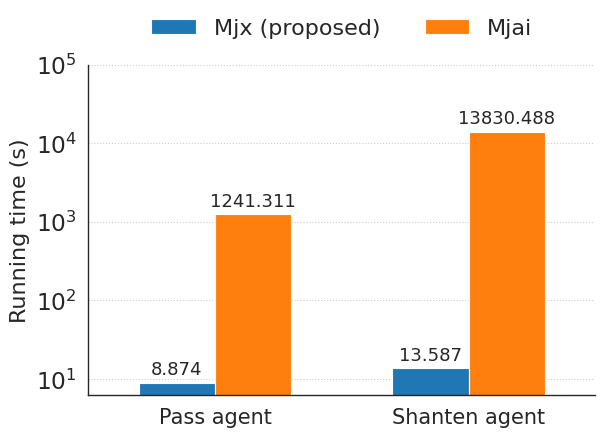

Here is the Python script that generated this plot:
#%%
import numpy as np
import matplotlib.pyplot as plt
from numpy.core.fromnumeric import size
import seaborn as sns
# %%
# sns.set()
sns.set_style("ticks")
sns.set_style("white")
# sns.set_style("whitegrid")
sns.set_context("paper", 1.9)

labels = ['Pass agent', 'Shanten agent']
men_means = [8.874, 13.587]
women_means = [1241.311, 13830.488]

x = np.array([2.0, 6.0]) # np.arange(len(labels))  # the label locations
width = 1.2 # the width of the bars

fig, ax = plt.subplots()
rects1 = ax.bar(x - width/2, men_means, width, label='Mjx (proposed)')
rects2 = ax.bar(x + width/2, women_means, width, label='Mjai')

# remove frames
right_side = ax. spines["right"]
right_side.set_visible(False)
top_side = ax.spines["top"]
top_side.set_visible(False)

# Add some text for labels, title and custom x-axis tick labels, etc.
ax.set_yscale('log')
ax.set_ylabel('Running time (s)', fontsize=16)
ax.set_yticks([10, 100, 1000, 10000, 10**5])
# ax.set_yticklabels([10, 100, 1000, 10000])
# ax.set_yticklabels()
# ax.set_title('Average time for 100 games')
ax.set_xlim((0.0, 8.0))
ax.set_xticks(x)
ax.set_xticklabels(labels, fontsize=15)
ax.grid(axis="y", linestyle="dotted")
ax.legend(frameon=False, fontsize=16, ncol=2, loc='upper center', bbox_to_anchor=(0.5, 1.20))

# ax.bar_label(rects1, padding=3, size=13)
# ax.bar_label(rects2, padding=3, size=13)
def autolabel(rects):
    """Attach a text label above each bar in *rects*, displaying its height."""
    for rect in rects:
        height = rect.get_height()
        ax.annotate('{}'.format(height),
                    xy=(rect.get_x() + rect.get_width() / 2, height),
                    xytext=(0, 3),  # 3 points vertical offset
                    textcoords="offset points",
                    fontsize=13,
                    ha='center', va='bottom')

autolabel(rects1)
autolabel(rects2)

fig.tight_layout()

plt.savefig("speed_benchmark.pdf")
plt.savefig("speed_benchmark.png")
# %%
